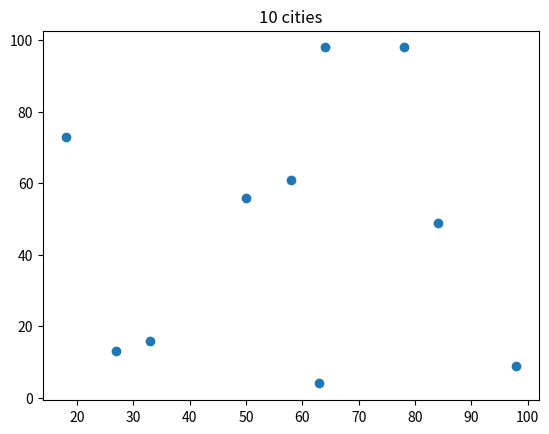

Write Python code to recreate this figure.
import numpy as np
import matplotlib.pyplot as plt
import random
class DataMaker():
    def __init__(self,city_nums):
        random.seed(1)
        self.cities = np.array([[random.randint(1, 100) for j in range(2)] for i in range(city_nums)])

    def show(self):
        plt.scatter(self.cities[:,0],self.cities[:,1])
        plt.title("{} cities".format(len(self.cities)))
        plt.show()
    
    def get_data(self):
        return self.cities


if __name__ == "__main__":
    datamaker = DataMaker(10)
    datamaker.show()